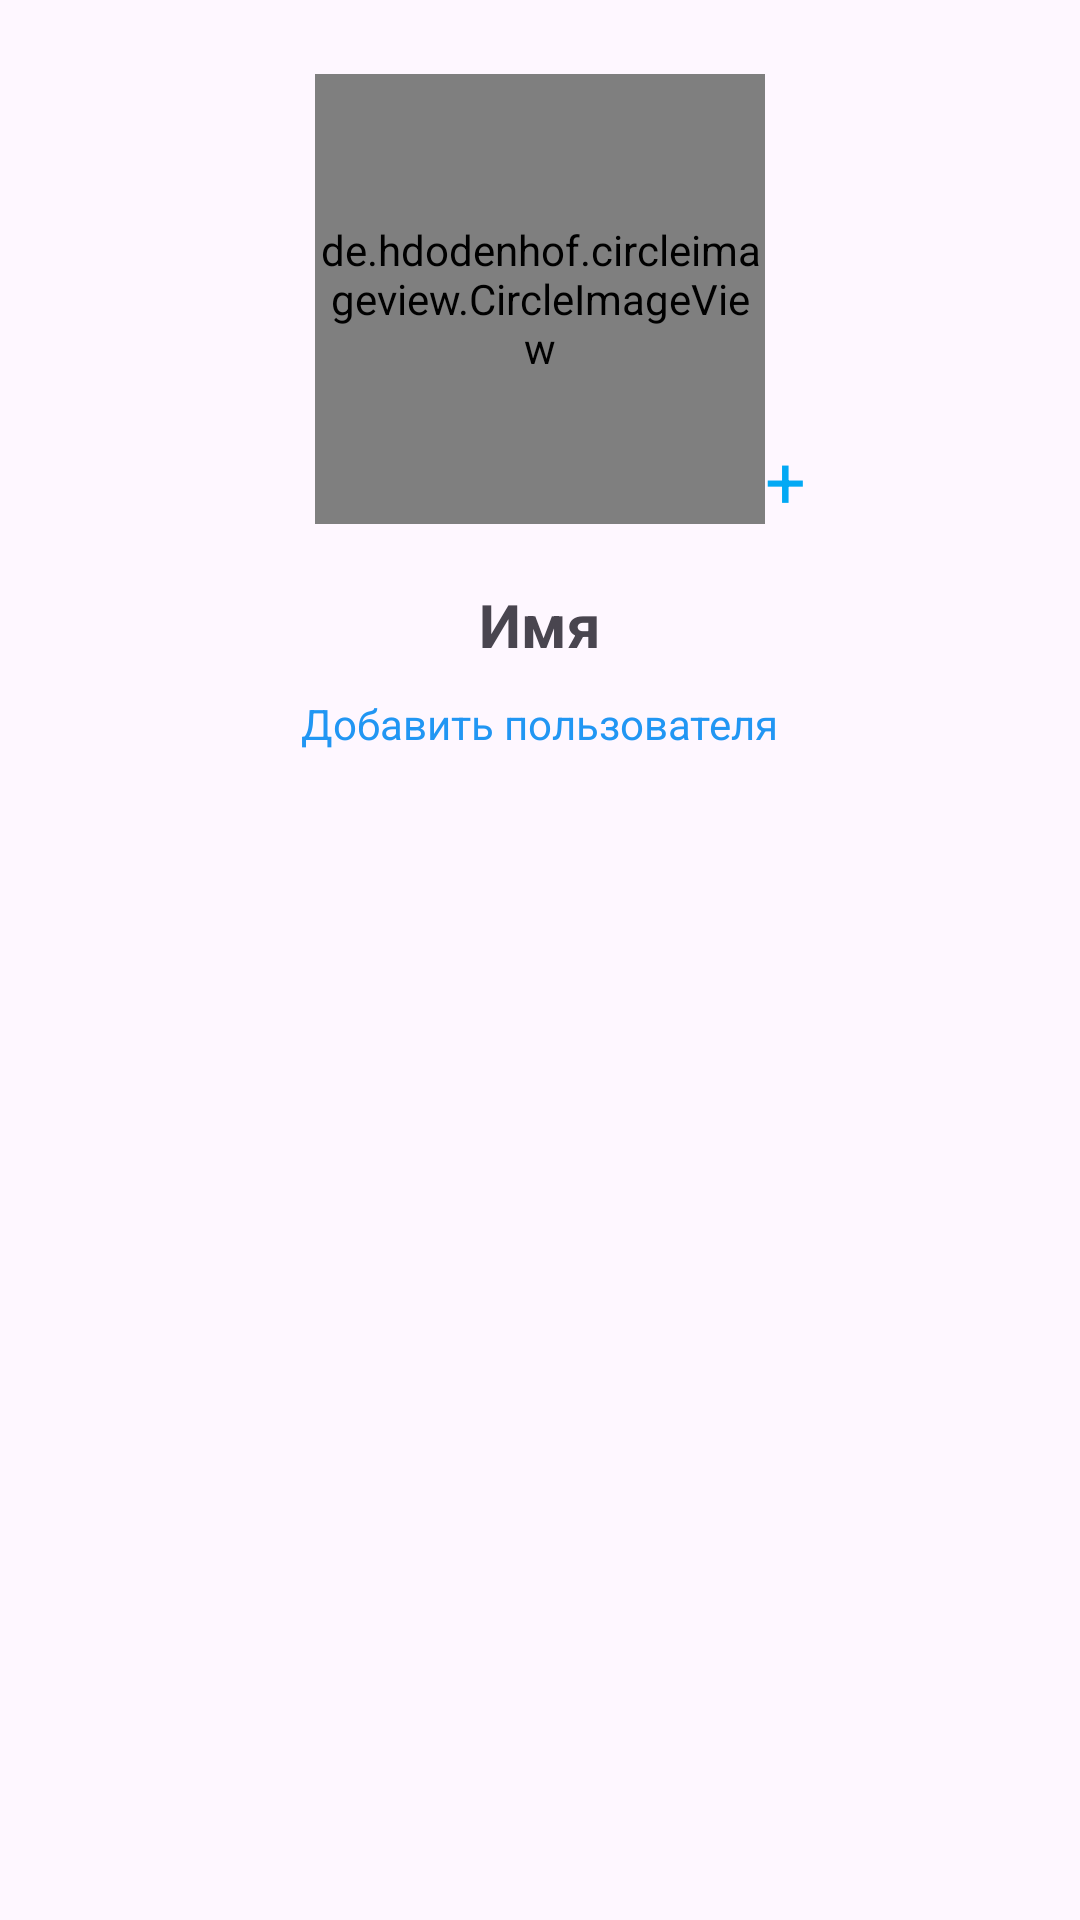

Android layout source for this screen:
<!-- AndroidManifest.xml: application theme Theme.MyChat -->
<!-- res/layout/activity_chat_edit.xml -->
<?xml version="1.0" encoding="utf-8"?>
<androidx.constraintlayout.widget.ConstraintLayout xmlns:android="http://schemas.android.com/apk/res/android"
    xmlns:app="http://schemas.android.com/apk/res-auto"
    xmlns:tools="http://schemas.android.com/tools"
    android:layout_width="match_parent"
    android:layout_height="match_parent">

    <de.hdodenhof.circleimageview.CircleImageView
        android:id="@+id/imageChat"
        android:layout_width="150dp"
        android:layout_height="150dp"
        app:layout_constraintBottom_toBottomOf="parent"
        app:layout_constraintEnd_toEndOf="parent"
        app:layout_constraintHorizontal_bias="0.5"
        app:layout_constraintStart_toStartOf="parent"
        app:layout_constraintTop_toTopOf="parent"
        app:layout_constraintVertical_bias="0.05"
        tools:srcCompat="@tools:sample/avatars" />

    <TextView
        android:id="@+id/nameTv"
        android:layout_width="wrap_content"
        android:layout_height="wrap_content"
        android:layout_marginTop="20dp"
        android:text="@string/fragment_settings_name"
        android:textSize="20sp"
        android:textStyle="bold"
        app:layout_constraintEnd_toEndOf="parent"
        app:layout_constraintHorizontal_bias="0.5"
        app:layout_constraintStart_toStartOf="parent"
        app:layout_constraintTop_toBottomOf="@+id/imageChat" />

    <LinearLayout
        android:id="@+id/linearLayout"
        android:layout_width="match_parent"
        android:layout_height="wrap_content"
        android:layout_marginTop="10dp"
        android:orientation="vertical"
        app:layout_constraintEnd_toEndOf="parent"
        app:layout_constraintHorizontal_bias="0.5"
        app:layout_constraintStart_toStartOf="parent"
        app:layout_constraintTop_toBottomOf="@+id/nameTv">

        <TextView
            android:id="@+id/addUser"
            android:layout_width="wrap_content"
            android:layout_height="wrap_content"
            android:layout_gravity="center"
            android:text="@string/activity_chat_edit_activity"
            android:textColor="#2196F3" />

        <androidx.recyclerview.widget.RecyclerView
            android:id="@+id/usersRv"
            android:layout_width="match_parent"
            android:layout_height="wrap_content"
            android:layout_marginTop="10dp"
            android:orientation="vertical"
            app:layout_constraintEnd_toEndOf="parent"
            app:layout_constraintHorizontal_bias="0.5"
            app:layout_constraintStart_toStartOf="parent"
            app:layout_constraintTop_toBottomOf="@+id/linearLayout">

        </androidx.recyclerview.widget.RecyclerView>

    </LinearLayout>

    <TextView
        android:id="@+id/addImage"
        android:layout_width="wrap_content"
        android:layout_height="wrap_content"
        android:text="@string/plus"
        android:textColor="#03A9F4"
        android:textSize="24sp"
        app:layout_constraintBottom_toTopOf="@+id/linearLayout"
        app:layout_constraintEnd_toEndOf="parent"
        app:layout_constraintHorizontal_bias="0.0"
        app:layout_constraintStart_toEndOf="@+id/imageChat"
        app:layout_constraintTop_toTopOf="parent"
        app:layout_constraintVertical_bias="0.72" />


</androidx.constraintlayout.widget.ConstraintLayout>
<!-- resources referenced by this layout -->
<resources>
  <string name="activity_chat_edit_activity">Добавить пользователя</string>
  <string name="fragment_settings_name">Имя</string>м
  <string name="plus">+</string>
  <style name="Theme.MyChat" parent="Base.Theme.MyChat" />
  <style name="Base.Theme.MyChat" parent="Theme.Material3.DayNight.NoActionBar">
          
          <item name="colorPrimary">@color/my_light_primary</item>
      </style>
  <color name="my_light_primary">#00BCD4</color>
</resources>
